Dataset: data (GitHub, sujankunku/AI_INTERNSHIP_VIT_2023). Classes: crack, non-crack.

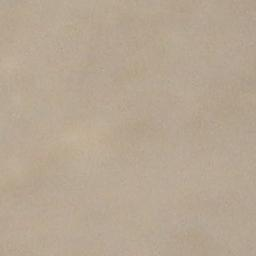
Label: non-crack

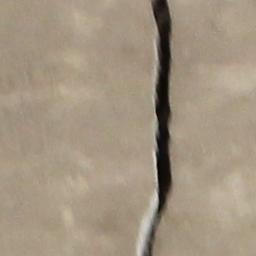
Label: crack

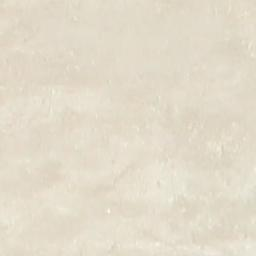
Label: non-crack

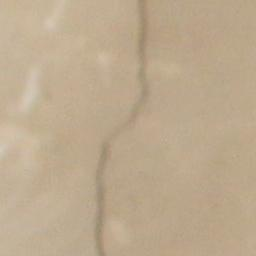
Label: crack

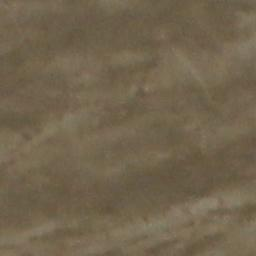
Label: non-crack

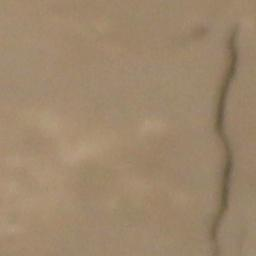
Label: crack
